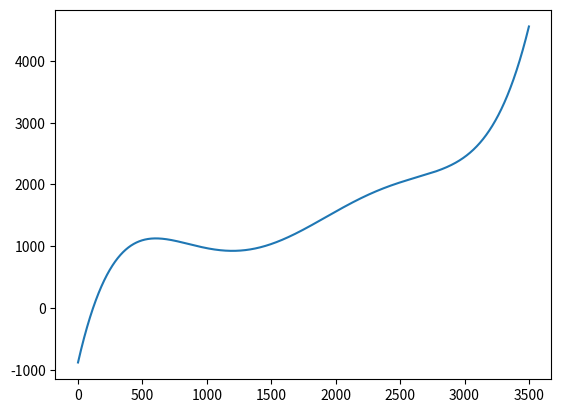

Reproduce this figure in Python.
import numpy as np
import matplotlib.pyplot as plt
def interpolate(x_test,x_train,y_train):
    n_x=len(x_train)
    n_y=len(y_train)
    y_predict=np.array([])
    for m in x_test:
        if n_x != n_y:
            print('x,y do not have the same lenth')
        else:  
            j=0
            A_list=np.array([])
            while j < n_x:
                i=0
                A_j = 1
                A_ij = 0
                while i < n_x:
                    i=i+1
                    if i-1 == j:
                        continue
                    else:
                        A_ij = (m-x[i-1])/(x[j]-x[i-1])
                        A_j=A_j*A_ij
                A_list=np.append(A_list,A_j)
                j = j+1
        y_predict=np.append(y_predict,np.dot(A_list,y))
    return y_predict
x_new=np.linspace(0,3500,10000)
x=np.array([324,855,1721,2190,2501,3086])
y=np.array([846.8,1037.8,1238.3,1771.4,2034.0,2598.5])
plt.figure()
plt.plot(x_new,interpolate(x_new,x,y))
plt.show()                    